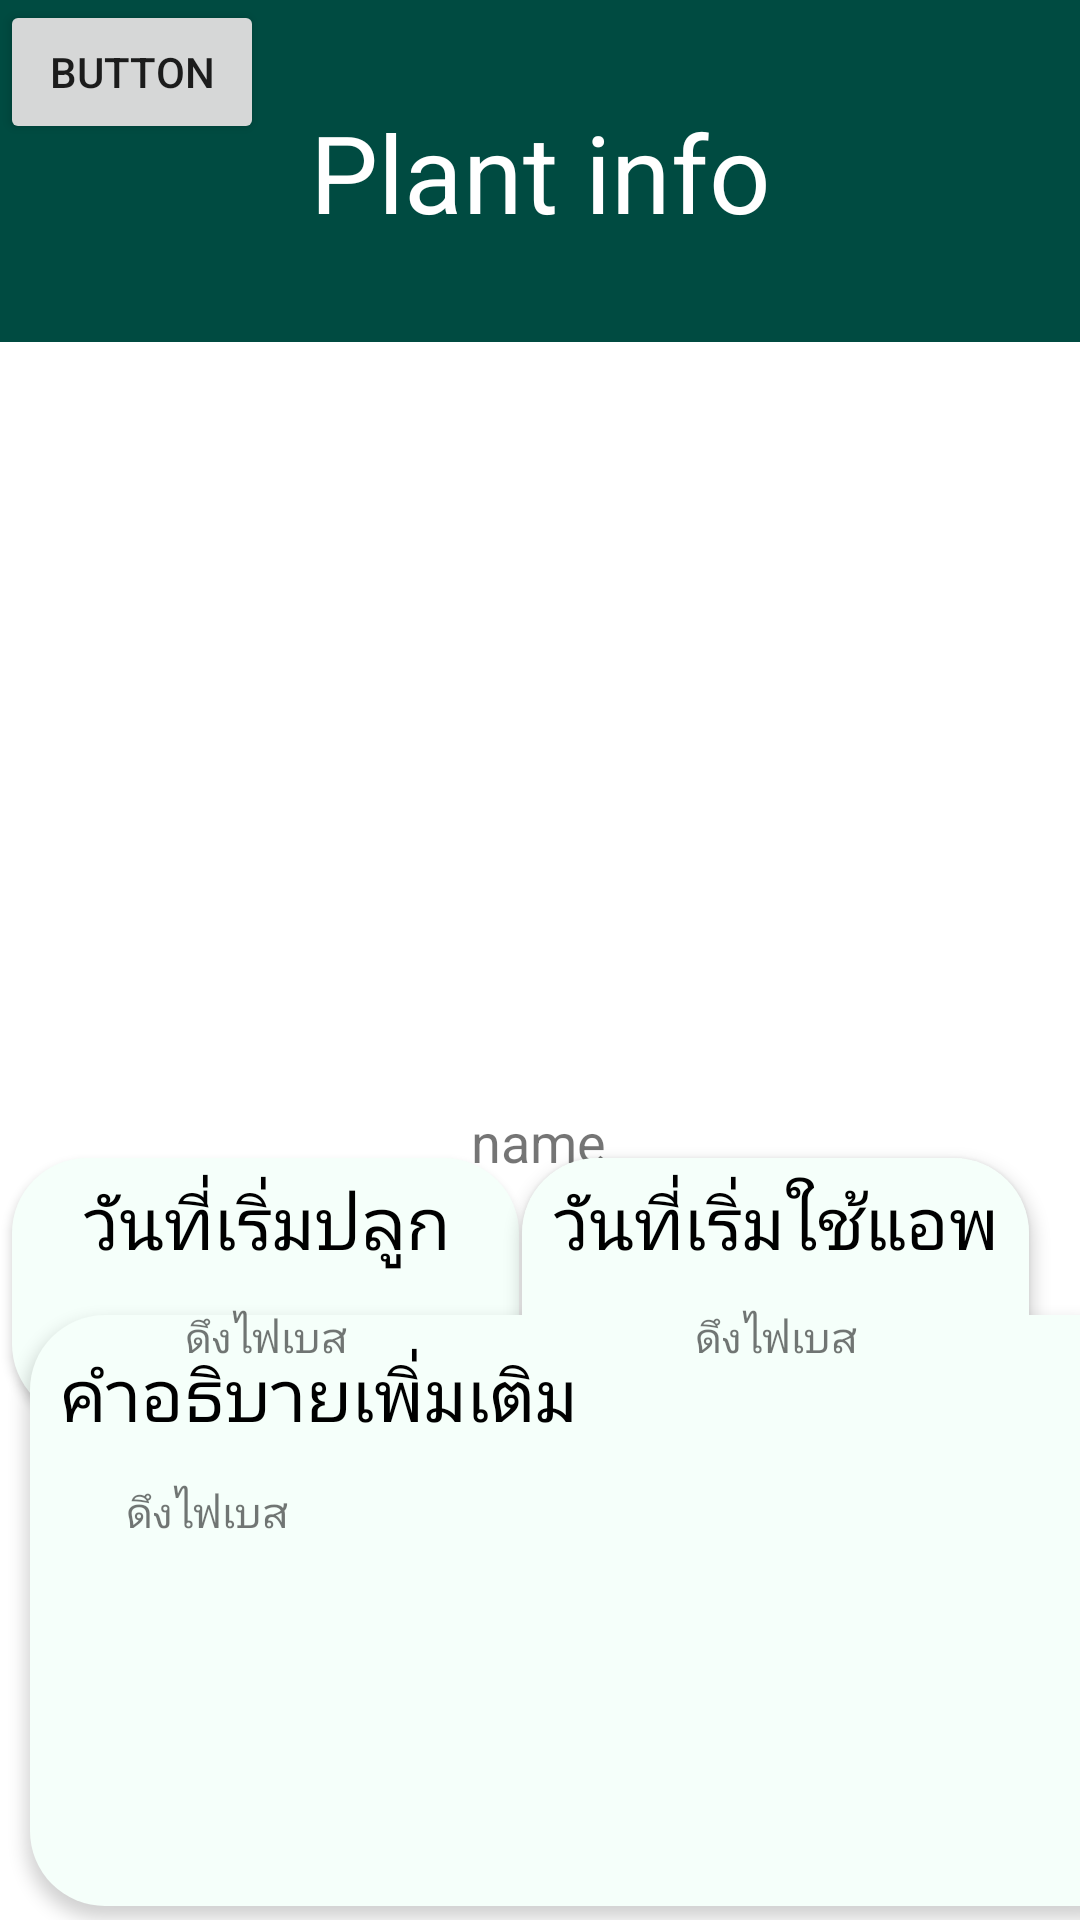

Here is an Android app screen rendered from its layout file. Give the layout XML and the strings, colors and styles it references.
<!-- AndroidManifest.xml: application theme Theme.Firebasedemologin -->
<!-- res/layout/activity_plant.xml -->
<?xml version="1.0" encoding="utf-8"?>
<androidx.constraintlayout.widget.ConstraintLayout xmlns:android="http://schemas.android.com/apk/res/android"
    xmlns:app="http://schemas.android.com/apk/res-auto"
    xmlns:tools="http://schemas.android.com/tools"
    android:layout_width="match_parent"
    android:layout_height="match_parent"
    tools:context=".PlantActivity">

    <ImageView
        android:id="@+id/editimageView"
        android:layout_width="159dp"
        android:layout_height="190dp"
        android:layout_marginTop="44dp"
        android:contentDescription="no image"
        app:layout_constraintBottom_toBottomOf="parent"
        app:layout_constraintEnd_toEndOf="parent"
        app:layout_constraintHorizontal_bias="0.512"
        app:layout_constraintStart_toStartOf="parent"
        app:layout_constraintTop_toBottomOf="@+id/headerView"
        app:layout_constraintVertical_bias="0.029"
        tools:srcCompat="@tools:sample/avatars" />

    <TextView
        android:id="@+id/plantnameText"
        android:layout_width="wrap_content"
        android:layout_height="wrap_content"
        android:layout_marginTop="12dp"
        android:text="name"
        android:textSize="18sp"
        app:layout_constraintEnd_toEndOf="parent"
        app:layout_constraintHorizontal_bias="0.498"
        app:layout_constraintStart_toStartOf="parent"
        app:layout_constraintTop_toBottomOf="@+id/editimageView" />

    <View
        android:id="@+id/dateplantview"
        android:layout_width="169dp"
        android:layout_height="87dp"
        android:layout_marginStart="4dp"
        android:layout_marginLeft="4dp"
        android:layout_marginTop="28dp"
        android:background="@drawable/round_square"
        android:elevation="2dp"
        android:padding="16dp"
        app:cornerRadius="20dp"
        app:layout_constraintBottom_toTopOf="@+id/explainView"
        app:layout_constraintStart_toStartOf="parent"
        app:layout_constraintTop_toBottomOf="@+id/plantnameText" />

    <View
        android:id="@+id/headerView"
        android:layout_width="614dp"
        android:layout_height="114dp"
        android:background="@color/Green"
        android:padding="16dp"
        app:cornerRadius="100dp"

        app:layout_constraintEnd_toEndOf="parent"
        app:layout_constraintHorizontal_bias="1.0"
        app:layout_constraintStart_toStartOf="parent"
        app:layout_constraintTop_toTopOf="parent" />

    <View
        android:id="@+id/datestartview"
        android:layout_width="169dp"
        android:layout_height="87dp"
        android:layout_marginStart="15dp"
        android:layout_marginLeft="15dp"
        android:layout_marginTop="28dp"
        android:layout_marginEnd="20dp"
        android:layout_marginRight="20dp"
        android:background="@drawable/round_square"
        android:elevation="3dp"
        app:layout_constraintBottom_toTopOf="@+id/explainView"
        app:layout_constraintEnd_toEndOf="parent"
        app:layout_constraintHorizontal_bias="0.84"
        app:layout_constraintStart_toEndOf="@+id/dateplantview"
        app:layout_constraintTop_toBottomOf="@+id/plantnameText" />

    <View
        android:id="@+id/explainView"
        android:layout_width="374dp"
        android:layout_height="197dp"
        android:layout_marginStart="10dp"
        android:layout_marginLeft="10dp"
        android:layout_marginTop="180dp"
        android:layout_marginEnd="10dp"
        android:layout_marginRight="10dp"
        android:layout_marginBottom="10dp"
        android:background="@drawable/round_square"
        android:elevation="3dp"
        app:layout_constraintBottom_toBottomOf="parent"
        app:layout_constraintEnd_toEndOf="parent"
        app:layout_constraintHorizontal_bias="0.0"
        app:layout_constraintStart_toStartOf="parent"
        app:layout_constraintTop_toBottomOf="@+id/editimageView"
        app:layout_constraintVertical_bias="0.95" />

    <TextView
        android:id="@+id/infoplant"
        android:layout_width="wrap_content"
        android:layout_height="wrap_content"
        android:text="Plant info"
        android:textColor="@color/white"
        android:textSize="36sp"
        app:layout_constraintBottom_toBottomOf="@+id/headerView"
        app:layout_constraintEnd_toEndOf="parent"
        app:layout_constraintStart_toStartOf="parent"
        app:layout_constraintTop_toTopOf="parent" />

    <TextView
        android:id="@+id/datestart"
        android:layout_width="wrap_content"
        android:layout_height="wrap_content"
        android:text="วันที่เริ่มปลูก"
        android:textColor="@color/black"
        android:textSize="24sp"
        android:translationZ="6dp"
        app:layout_constraintBottom_toBottomOf="@+id/dateplantview"
        app:layout_constraintEnd_toEndOf="@+id/dateplantview"
        app:layout_constraintHorizontal_bias="0.51"
        app:layout_constraintStart_toStartOf="@+id/dateplantview"
        app:layout_constraintTop_toTopOf="@+id/dateplantview"
        app:layout_constraintVertical_bias="0.09" />

    <TextView
        android:id="@+id/datestart3"
        android:layout_width="wrap_content"
        android:layout_height="wrap_content"
        android:layout_marginStart="10dp"
        android:layout_marginLeft="10dp"
        android:layout_marginTop="10dp"
        android:text="คำอธิบายเพิ่มเติม"
        android:textColor="@color/black"
        android:textSize="24sp"
        android:translationZ="6dp"
        app:layout_constraintStart_toStartOf="@+id/explainView"
        app:layout_constraintTop_toTopOf="@+id/explainView" />

    <TextView
        android:id="@+id/datestart2"
        android:layout_width="wrap_content"
        android:layout_height="wrap_content"
        android:text="วันที่เริ่มใช้แอพ"
        android:textColor="@color/black"
        android:textSize="24sp"
        android:translationZ="6dp"
        app:layout_constraintBottom_toBottomOf="@+id/datestartview"
        app:layout_constraintEnd_toEndOf="@+id/datestartview"
        app:layout_constraintHorizontal_bias="0.523"
        app:layout_constraintStart_toStartOf="@+id/datestartview"
        app:layout_constraintTop_toTopOf="@+id/datestartview"
        app:layout_constraintVertical_bias="0.09" />

    <TextView
        android:id="@+id/dateofplant"
        android:layout_width="wrap_content"
        android:layout_height="wrap_content"
        android:layout_marginTop="50dp"
        android:text="ดึงไฟเบส"
        android:translationZ="6dp"
        app:layout_constraintEnd_toEndOf="@+id/dateplantview"
        app:layout_constraintStart_toStartOf="@+id/dateplantview"
        app:layout_constraintTop_toTopOf="@+id/dateplantview" />

    <TextView
        android:id="@+id/infoanno"
        android:layout_width="318dp"
        android:layout_height="115dp"
        android:layout_marginTop="56dp"
        android:text="ดึงไฟเบส"
        android:translationZ="6dp"
        app:layout_constraintEnd_toEndOf="@+id/explainView"
        app:layout_constraintHorizontal_bias="0.571"
        app:layout_constraintStart_toStartOf="@+id/explainView"
        app:layout_constraintTop_toTopOf="@+id/explainView" />

    <TextView
        android:id="@+id/dateofstart"
        android:layout_width="wrap_content"
        android:layout_height="wrap_content"
        android:layout_marginTop="50dp"
        android:text="ดึงไฟเบส"
        android:translationZ="6dp"
        app:layout_constraintEnd_toEndOf="@+id/datestartview"
        app:layout_constraintStart_toStartOf="@+id/datestartview"
        app:layout_constraintTop_toTopOf="@+id/datestartview" />

    <Button
        android:id="@+id/getUrlBtn"
        android:layout_width="wrap_content"
        android:layout_height="wrap_content"
        android:text="Button"
        tools:layout_editor_absoluteX="10dp"
        tools:layout_editor_absoluteY="301dp" />
</androidx.constraintlayout.widget.ConstraintLayout>
<!-- resources referenced by this layout -->
<resources>
  <color name="Green">#004B41</color>
  <color name="black">#FF000000</color>
  <color name="white">#FFFFFFFF</color>
  <!-- drawable round_square (drawable) -->
  <?xml version="1.0" encoding="utf-8"?>
  <shape xmlns:android="http://schemas.android.com/apk/res/android">
      <solid android:color="@color/mintcream"/>
      <corners android:radius="25dp"/>
  
  </shape>
  <style name="Theme.Firebasedemologin" parent="Theme.MaterialComponents.DayNight.NoActionBar">
          
          <item name="colorPrimary">@color/Green</item>
          <item name="colorPrimaryVariant">@color/purple_700</item>
          <item name="colorOnPrimary">@color/white</item>
          
          <item name="colorSecondary">@color/teal_200</item>
          <item name="colorSecondaryVariant">@color/teal_700</item>
          <item name="colorOnSecondary">@color/black</item>
          
          <item name="android:statusBarColor" tools:targetApi="l">?attr/colorPrimaryVariant</item>
          
      </style>
  <color name="mintcream">#F5FFFA</color>
  <color name="purple_700">#FF3700B3</color>
  <color name="teal_200">#FF03DAC5</color>
  <color name="teal_700">#FF018786</color>
</resources>
